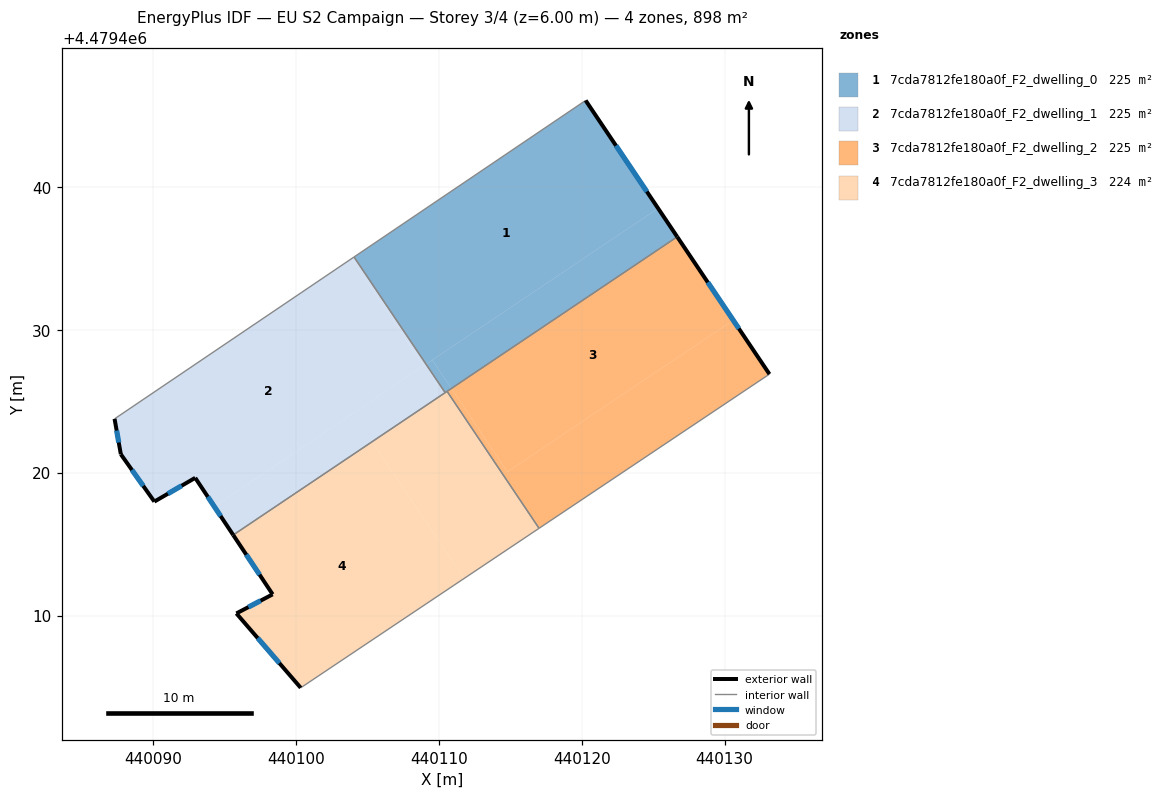
=== STOREY PLAN SPEC (per zone: floor XY polygon, exterior-wall plan segments, windows/doors) ===
zone 1: 7cda7812fe180a0f_F2_dwelling_0  (224.5 m²)
  floor: (440125.34, 4479438.51) (440120.27, 4479446.07) (440104.05, 4479435.11) (440109.10, 4479427.60)
  floor: (440126.68, 4479436.52) (440125.34, 4479438.51) (440109.54, 4479427.90) (440110.87, 4479425.91)
  floor: (440110.87, 4479425.91) (440109.54, 4479427.90) (440109.10, 4479427.60) (440110.43, 4479425.61)
  exterior wall: (440120.27, 4479446.07) – (440126.68, 4479436.52)  [11.5 m]
    window: (440122.40, 4479442.91) – (440124.56, 4479439.69)  [3.9 m²]
  interior walls: 4
zone 2: 7cda7812fe180a0f_F2_dwelling_1  (224.5 m²)
  floor: (440108.91, 4479427.48) (440103.87, 4479434.98) (440087.29, 4479423.78) (440087.73, 4479421.30) (440090.07, 4479417.98) (440092.93, 4479419.65) (440094.27, 4479417.64)
  floor: (440109.10, 4479427.60) (440104.05, 4479435.11) (440103.87, 4479434.98) (440108.91, 4479427.48)
  floor: (440110.43, 4479425.61) (440109.10, 4479427.60) (440094.27, 4479417.64) (440092.93, 4479419.65) (440095.59, 4479415.64)
  exterior wall: (440095.59, 4479415.64) – (440092.93, 4479419.65)  [4.8 m]
    window: (440094.71, 4479416.97) – (440093.82, 4479418.32)  [1.6 m²]
  exterior wall: (440092.93, 4479419.65) – (440090.07, 4479417.98)  [3.3 m]
    window: (440091.99, 4479419.09) – (440091.02, 4479418.53)  [1.1 m²]
  exterior wall: (440090.07, 4479417.98) – (440087.73, 4479421.30)  [4.1 m]
    window: (440089.30, 4479419.08) – (440088.50, 4479420.20)  [1.4 m²]
  exterior wall: (440087.73, 4479421.30) – (440087.29, 4479423.78)  [2.5 m]
    window: (440087.58, 4479422.12) – (440087.43, 4479422.96)  [0.9 m²]
  interior walls: 3
zone 3: 7cda7812fe180a0f_F2_dwelling_2  (224.5 m²)
  floor: (440130.60, 4479430.68) (440126.68, 4479436.52) (440110.87, 4479425.91) (440114.79, 4479420.07)
  floor: (440133.14, 4479426.91) (440130.60, 4479430.68) (440114.79, 4479420.07) (440110.87, 4479425.91) (440110.57, 4479425.70) (440117.01, 4479416.11)
  exterior wall: (440126.68, 4479436.52) – (440133.14, 4479426.91)  [11.6 m]
    window: (440128.82, 4479433.34) – (440131.00, 4479430.09)  [3.9 m²]
  interior walls: 3
zone 4: 7cda7812fe180a0f_F2_dwelling_3  (224.5 m²)
  floor: (440117.01, 4479416.11) (440110.57, 4479425.70) (440105.32, 4479422.18) (440111.76, 4479412.60)
  floor: (440111.76, 4479412.60) (440105.32, 4479422.18) (440095.59, 4479415.64) (440098.36, 4479411.49) (440095.82, 4479410.15) (440100.32, 4479404.95)
  exterior wall: (440100.32, 4479404.95) – (440095.82, 4479410.15)  [6.9 m]
    window: (440098.83, 4479406.67) – (440097.31, 4479408.43)  [2.3 m²]
  exterior wall: (440095.82, 4479410.15) – (440098.36, 4479411.49)  [2.9 m]
    window: (440096.66, 4479410.60) – (440097.51, 4479411.05)  [1.0 m²]
  exterior wall: (440098.36, 4479411.49) – (440095.59, 4479415.64)  [5.0 m]
    window: (440097.44, 4479412.87) – (440096.51, 4479414.27)  [1.7 m²]
  interior walls: 4

=== DERIVED (storey summary) ===
Building: EU S2 Campaign
Storey: 3 of 4  (floor level z = 6.00 m)
Storey gross floor area: 898.0 m²
Zones on this storey: 4
  - 7cda7812fe180a0f_F2_dwelling_0: floor 224.5 m²; exterior wall 11.5 m (34.5 m²); 1 window(s) 3.9 m²; WWR 11.4%
  - 7cda7812fe180a0f_F2_dwelling_1: floor 224.5 m²; exterior wall 14.7 m (44.1 m²); 4 window(s) 5.0 m²; WWR 11.4%
  - 7cda7812fe180a0f_F2_dwelling_2: floor 224.5 m²; exterior wall 11.6 m (34.7 m²); 1 window(s) 3.9 m²; WWR 11.4%
  - 7cda7812fe180a0f_F2_dwelling_3: floor 224.5 m²; exterior wall 14.7 m (44.2 m²); 3 window(s) 5.0 m²; WWR 11.4%
Zone adjacency (shared interzone walls):
  - 7cda7812fe180a0f_F2_dwelling_0 ↔ 7cda7812fe180a0f_F2_dwelling_1
  - 7cda7812fe180a0f_F2_dwelling_0 ↔ 7cda7812fe180a0f_F2_dwelling_2
  - 7cda7812fe180a0f_F2_dwelling_0 ↔ 7cda7812fe180a0f_F2_dwelling_3
  - 7cda7812fe180a0f_F2_dwelling_1 ↔ 7cda7812fe180a0f_F2_dwelling_3
  - 7cda7812fe180a0f_F2_dwelling_2 ↔ 7cda7812fe180a0f_F2_dwelling_3